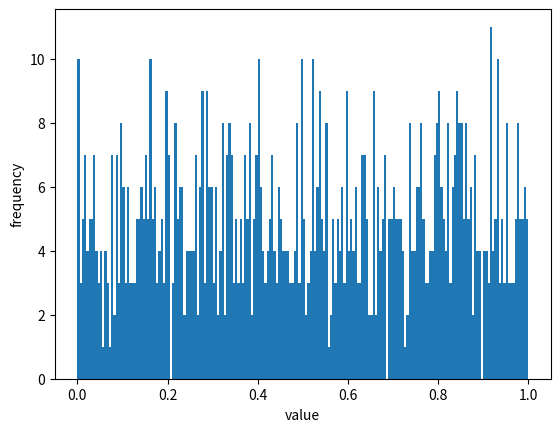

Recreate this plot in Python.
import numpy as np
import matplotlib.pyplot as plt

plt.switch_backend('agg')

data = np.random.rand(1000)
plt.hist(data, bins=200)
plt.xlabel("value")
plt.ylabel("frequency")
plt.savefig("./hist.jpg")
plt.show()